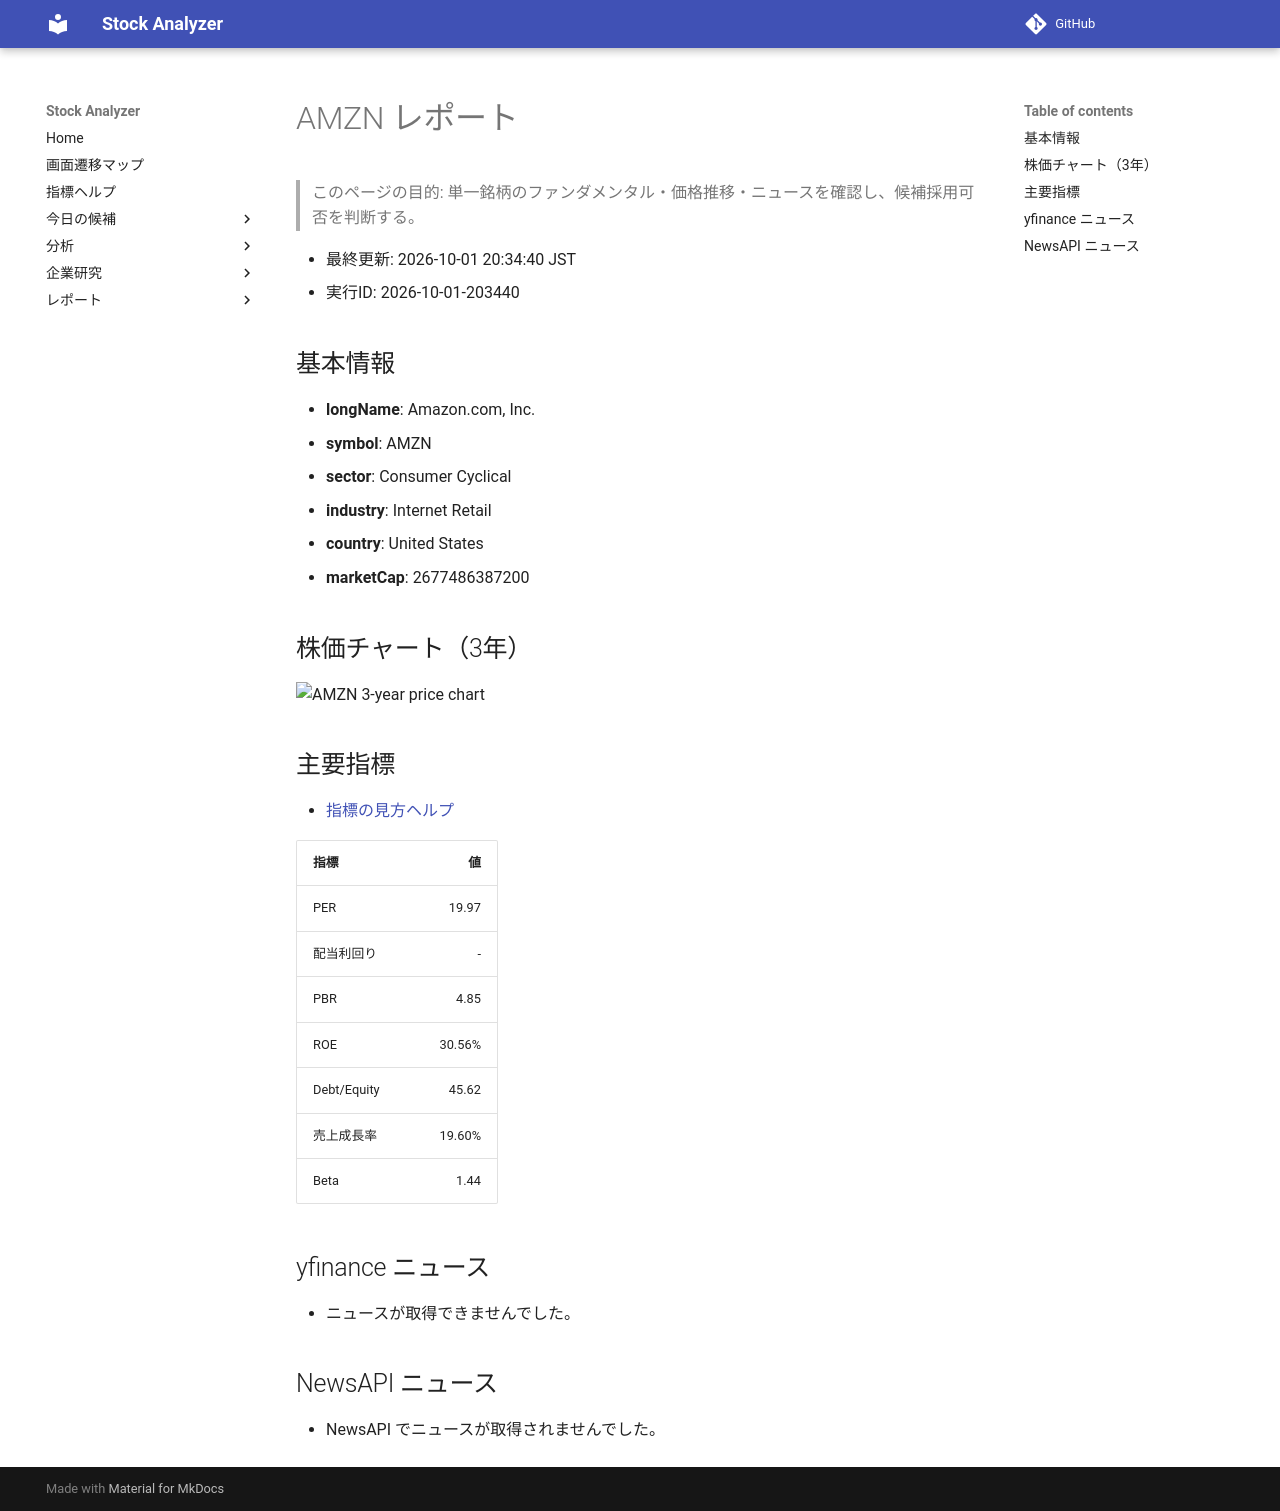

repository: Yumi-note/Making-APP · page: reports/2026-10-01/203440/AMZN/index.html · generator: mkdocs

# AMZN レポート

> このページの目的: 単一銘柄のファンダメンタル・価格推移・ニュースを確認し、候補採用可否を判断する。

- 最終更新: 2026-10-01 20:34:40 JST
- 実行ID: 2026-10-01-203440

## 基本情報

- **longName**: Amazon.com, Inc.
- **symbol**: AMZN
- **sector**: Consumer Cyclical
- **industry**: Internet Retail
- **country**: United States
- **marketCap**: 2677486387200

## 株価チャート（3年）

![AMZN 3-year price chart](AMZN_3y.png)

## 主要指標

- [指標の見方ヘルプ](../../../../indicators.md)

| 指標 | 値 |
|---|---:|
| PER | 19.97 |
| 配当利回り | - |
| PBR | 4.85 |
| ROE | 30.56% |
| Debt/Equity | 45.62 |
| 売上成長率 | 19.60% |
| Beta | 1.44 |

## yfinance ニュース

- ニュースが取得できませんでした。

## NewsAPI ニュース

- NewsAPI でニュースが取得されませんでした。
